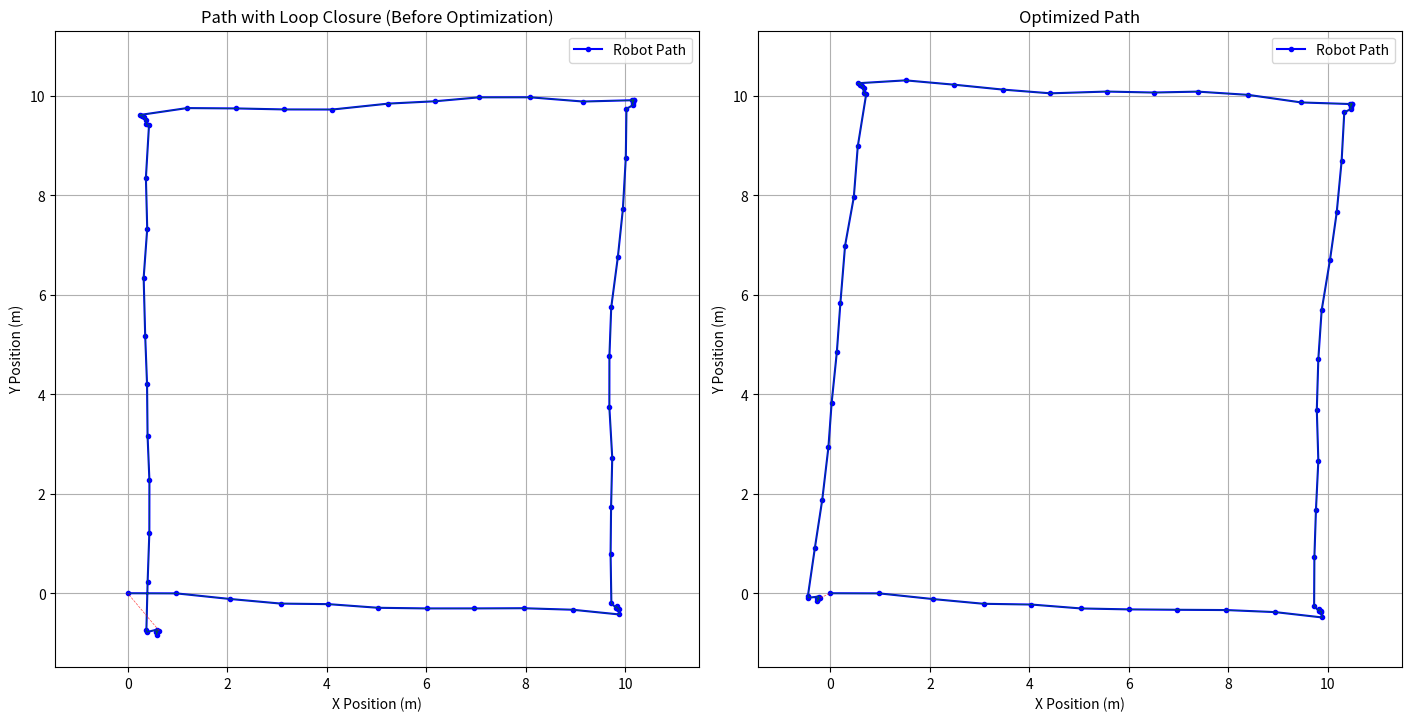

Reproduce this figure in Python.
import numpy as np
import math
from dataclasses import dataclass
from typing import List, Optional, Dict
import matplotlib.pyplot as plt
from scipy import sparse
from scipy.spatial import cKDTree as KDTree


@dataclass
class Pose2D:
    """Represents a 2D robot pose (x, y, θ) in SE(2)"""
    x: float
    y: float
    theta: float = 0.0

    def to_matrix(self) -> np.ndarray:
        """Pose2D to Homogeneous transformation matrix (3x3 for SE2)"""
        c = math.cos(self.theta)
        s = math.sin(self.theta)
        return np.array([
            [c, -s, self.x],
            [s,  c, self.y],
            [0,  0,    1]
        ])

    def inverse(self) -> 'Pose2D':
        """Inverse transformation T_inv"""
        c = math.cos(self.theta)
        s = math.sin(self.theta)
        inv_x = -c * self.x - s * self.y
        inv_y = s * self.x - c * self.y
        return Pose2D(inv_x, inv_y, -self.theta)

    def compose(self, other: 'Pose2D') -> 'Pose2D':
        """T_AB = T_A * T_B"""
        T_self = self.to_matrix()
        T_other = other.to_matrix()
        T_composed = T_self @ T_other
        
        x = T_composed[0, 2]
        y = T_composed[1, 2]
        theta = math.atan2(T_composed[1, 0], T_composed[0, 0])
        return Pose2D(x, y, theta)

    @staticmethod
    def from_matrix(matrix: np.ndarray) -> 'Pose2D':
        """Homogeneous transformation matrix to Pose2D"""
        x = matrix[0, 2]
        y = matrix[1, 2]
        theta = math.atan2(matrix[1, 0], matrix[0, 0])
        return Pose2D(x, y, theta)

    def adjoint(self) -> np.ndarray:
        """Ad(T) in SE(2)"""
        c = math.cos(self.theta)
        s = math.sin(self.theta)
        
        return np.array([
            [c, -s,  self.y],
            [s,  c, -self.x],
            [0,  0,  1]
        ])

    @staticmethod
    def exp(xi: np.ndarray) -> 'Pose2D':
        """
        se(2) (twist vector xi) to SE(2) (Pose2D)
        xi = [dx, dy, dtheta]
        """
        dx, dy, dtheta = xi

        if np.isclose(dtheta, 0.0, atol=1e-9): # Pure translation (theta near zero)
            return Pose2D(dx, dy, 0.0)
        else:
            c = np.cos(dtheta)
            s = np.sin(dtheta)
            
            # The translation part of the exp map: J(w) * [vx, vy]^T
            # where J(w) = [sin(w)/w, (1-cos(w))/w; -(1-cos(w))/w, sin(w)/w]
            A = s / dtheta
            B = (1 - c) / dtheta
            
            trans_x = A * dx + B * dy
            trans_y = -B * dx + A * dy
            
            return Pose2D(trans_x, trans_y, dtheta)

    def log(self) -> np.ndarray:
        """
        SE(2) (Pose2D) to se(2) (twist vector xi)
        Returns [dx, dy, dtheta]
        """
        x, y, theta = self.x, self.y, self.theta
        
        if np.isclose(theta, 0.0, atol=1e-9): # Pure translation
            return np.array([x, y, 0.0])
        else:
            half_theta = theta / 2.0
            
            # Special case for theta near pi (180 degrees) due to numerical issues with tan(theta/2)
            if np.isclose(abs(theta), np.pi, atol=1e-9):
                vx = y / np.pi
                vy = -x / np.pi
            else:
                cot_half_theta = 1.0 / np.tan(half_theta)
                
                term1 = half_theta * cot_half_theta
                term2 = half_theta
                
                vx = term1 * x + term2 * y
                vy = -term2 * x + term1 * y
            
            return np.array([vx, vy, theta])

    def __add__(self, delta: np.ndarray) -> 'Pose2D':
        """
        Apply a delta vector (from se(2) / twist) to the pose (SE(2)) using exponential map.
        This is the correct Lie Group update: T_new = T_old * exp(delta_twist)
        """
        delta_pose = Pose2D.exp(delta)
        return self.compose(delta_pose)

    def __sub__(self, other: 'Pose2D') -> np.ndarray:
        """
        Compute the 'error' in se(2) (twist vector) from 'other' to 'self'.
        This represents the delta to go from 'other' to 'self'.
        error = log(other_inv * self)
        """
        relative_transform_matrix = other.inverse().to_matrix() @ self.to_matrix()
        relative_transform_pose = Pose2D.from_matrix(relative_transform_matrix)
        return relative_transform_pose.log()


@dataclass
class Edge:
    """Represents a constraint (edge) in the pose graph"""
    from_id: int
    to_id: int
    measurement: Pose2D # The observed relative transformation
    information: np.ndarray # Information matrix (inverse of covariance)
    edge_type: str = "odometry" # "odometry", "observation", "loop_closure"


class PoseGraph:
    def __init__(self):
        self.nodes: List[Pose2D] = []
        self.edges: List[Edge] = []
        self.node_covariances: Dict[int, np.ndarray] = {} 
        self.node_id_to_idx: Dict[int, int] = {} 


    def add_node(self, pose: Pose2D, 
                 initial_covariance: Optional[np.ndarray] = None) -> int:
        """Add a new node (robot pose) to the graph"""
        node_id = len(self.nodes)
        self.nodes.append(pose)
        self.node_id_to_idx[node_id] = node_id * 3 
        if initial_covariance is not None:
            self.node_covariances[node_id] = initial_covariance
        return node_id

    def add_edge(self, from_id: int, to_id: int, 
                 measurement: Pose2D, information: np.ndarray, 
                 edge_type: str = "odometry") -> None:
        """Add a new edge (constraint) to the graph"""
        edge = Edge(from_id, to_id, measurement, information, edge_type)
        self.edges.append(edge)

    @property
    def state_dimension(self) -> int:
        """Total dimension of the state vector (all pose parameters)"""
        return len(self.nodes) * 3


# Graph Construction
class GraphBuilder:
    def __init__(self, initial_pose: Pose2D, initial_covariance: np.ndarray):
        self.pose_graph = PoseGraph()
        self.current_pose_id = self.pose_graph.add_node(initial_pose, initial_covariance)

    def add_odometry_measurement(self, 
                                odom_measurement: Pose2D, # Relative pose transformation
                                uncertainty: np.ndarray) -> None:
        prev_pose = self.pose_graph.nodes[self.current_pose_id]
        new_pose = prev_pose.compose(odom_measurement)
        
        new_pose_id = self.pose_graph.add_node(new_pose)
        
        information = np.linalg.inv(uncertainty)
        self.pose_graph.add_edge(
            self.current_pose_id,
            new_pose_id,
            odom_measurement,
            information,
            edge_type="odometry"
        )
        self.current_pose_id = new_pose_id


# Loop Closure Detection
@dataclass
class LoopClosure:
    from_id: int
    to_id: int
    relative_transform: Pose2D 

class LoopClosureDetector:
    def __init__(self, pose_graph: PoseGraph, distance_threshold: float = 2.0):
        self.pose_graph = pose_graph
        self.distance_threshold = distance_threshold
        self.kdtree = None 

    def _update_spatial_index(self) -> None:
        poses_xy = np.array([[pose.x, pose.y] for pose in self.pose_graph.nodes])
        self.kdtree = KDTree(poses_xy)

    def detect_potential_loop_closure(self, current_pose_id: int) -> Optional[LoopClosure]:
        current_pose = self.pose_graph.nodes[current_pose_id]
        
        self._update_spatial_index()

        query_point = np.array([current_pose.x, current_pose.y])
        nearby_indices = self.kdtree.query_ball_point(query_point, self.distance_threshold)
        
        candidate_loop_ids = [
            idx for idx in nearby_indices 
            if abs(current_pose_id - idx) > 50 and idx < current_pose_id
        ]
        
        if candidate_loop_ids:
            matched_id = candidate_loop_ids[0]
            matched_pose = self.pose_graph.nodes[matched_id]

            relative_transform_matrix = matched_pose.inverse().to_matrix() @ current_pose.to_matrix()
            relative_transform = Pose2D.from_matrix(relative_transform_matrix)

            print(f"Loop closure detected: {current_pose_id} to {matched_id}")
            return LoopClosure(matched_id, current_pose_id, relative_transform)
        return None


def normalize_angle(theta):
    return (theta + np.pi) % (2 * np.pi) - np.pi

# Optimization (Gauss-Newton)
class GraphOptimizer:
    def __init__(self, pose_graph: PoseGraph):
        self.pose_graph = pose_graph

    def optimize(self, max_iterations: int = 100, 
                 convergence_thresh: float = 1e-6) -> None:
        prev_total_error = float('inf') 

        for iteration in range(max_iterations):
            current_total_error = self.compute_total_error()
            print(f"Iteration {iteration}: Current error: {current_total_error:.4f}")

            # Detect Convergence
            if abs(prev_total_error - current_total_error) < convergence_thresh:
                print(f"Converged after {iteration} iterations. Final error: {current_total_error:.4f}")
                break

            # Stop when significantly diverging
            if current_total_error > prev_total_error * 10 and iteration > 0:
                print(f"Warning: Error diverging. Stopping optimization. Current error: {current_total_error:.4f}")
                break

            if np.isnan(current_total_error):
                print(f"Error is NaN. Stopping optimization.")
                break

            prev_total_error = current_total_error

            H = sparse.lil_matrix((self.pose_graph.state_dimension, self.pose_graph.state_dimension))
            b = np.zeros(self.pose_graph.state_dimension)

            H[0:3, 0:3] += np.eye(3) * 1e9 

            for edge in self.pose_graph.edges:
                from_idx_start = self.pose_graph.node_id_to_idx[edge.from_id]
                to_idx_start = self.pose_graph.node_id_to_idx[edge.to_id]
                
                pose_i = self.pose_graph.nodes[edge.from_id]
                pose_j = self.pose_graph.nodes[edge.to_id]
                
                Z_ij = edge.measurement
                
                T_ij_est = pose_i.inverse().compose(pose_j)

                error_vector = Z_ij.inverse().compose(T_ij_est).log()
                
                omega = edge.information 

                J_i = - edge.measurement.inverse().adjoint()
                J_j = np.eye(3) 

                H_ii = J_i.T @ omega @ J_i
                H_ij = J_i.T @ omega @ J_j
                H_jj = J_j.T @ omega @ J_j

                H[from_idx_start:from_idx_start+3, from_idx_start:from_idx_start+3] += H_ii
                H[from_idx_start:from_idx_start+3, to_idx_start:to_idx_start+3] += H_ij
                H[to_idx_start:to_idx_start+3, from_idx_start:from_idx_start+3] += H_ij.T 
                H[to_idx_start:to_idx_start+3, to_idx_start:to_idx_start+3] += H_jj
                
                b[from_idx_start:from_idx_start+3] += J_i.T @ omega @ error_vector
                b[to_idx_start:to_idx_start+3] += J_j.T @ omega @ error_vector

            H_sparse = H.tocsr()
            
            try:
                delta_x = sparse.linalg.spsolve(H_sparse, -b)
            except RuntimeError as e:
                print(f"Warning: Sparse solver error - {e}. Falling back to dense solve.")
                try:
                    delta_x = np.linalg.solve(H_sparse.todense(), -b)
                except np.linalg.LinAlgError:
                    print("ERROR: Singular matrix encountered during dense solve. Optimization stopped.")
                    break
            
            if np.linalg.norm(delta_x) < convergence_thresh * 1e-2:
                 print(f"Delta_x norm ({np.linalg.norm(delta_x):.6e}) below threshold. Converged.")
                 break

            for i in range(len(self.pose_graph.nodes)):
                idx_start = self.pose_graph.node_id_to_idx[i]
                delta_pose_vector = delta_x[idx_start:idx_start+3]

                delta_pose_vector[2] = normalize_angle(delta_pose_vector[2])
                
                self.pose_graph.nodes[i] = self.pose_graph.nodes[i] + delta_pose_vector
            
        else:
            print(f"Optimization finished after {max_iterations} iterations. Final error: {self.compute_total_error():.4f}")

    def compute_total_error(self) -> float:
        total_error = 0.0
        
        for edge in self.pose_graph.edges:
            pose_i = self.pose_graph.nodes[edge.from_id]
            pose_j = self.pose_graph.nodes[edge.to_id]
            
            T_ij_est = pose_i.inverse().compose(pose_j)
            
            error_vector = edge.measurement.inverse().compose(T_ij_est).log()
            weighted_error = error_vector.T @ edge.information @ error_vector
            total_error += weighted_error
        
        fixed_node_error_vector = self.pose_graph.nodes[0].log()
        prior_information = np.eye(3) * 1e9 
        total_error += fixed_node_error_vector.T @ prior_information @ fixed_node_error_vector

        return total_error


# Visualization
class SLAMVisualizer:
    def __init__(self, pose_graph: PoseGraph, ax=None):
        self.pose_graph = pose_graph
        if ax is None:
            self.fig, self.ax = plt.subplots(figsize=(6, 6))
        else:
            self.ax = ax

        self.ax.set_aspect('equal', adjustable='box')

    def visualize_graph(self, title: str = "SLAM Graph") -> None:
        self.ax.clear()
        self.ax.set_title(title)

        poses_x = [pose.x for pose in self.pose_graph.nodes]
        poses_y = [pose.y for pose in self.pose_graph.nodes]
        self.ax.plot(poses_x, poses_y, 'b.-', label='Robot Path')
        
        for edge in self.pose_graph.edges:
            p1 = self.pose_graph.nodes[edge.from_id]
            p2 = self.pose_graph.nodes[edge.to_id]
            
            line_style = '-'
            alpha = 0.7
            if edge.edge_type == "odometry":
                color = 'g'
            elif edge.edge_type == "loop_closure":
                color = 'r'
                line_style = '--'
            else:
                color = 'y'
            
            self.ax.plot([p1.x, p2.x], [p1.y, p2.y], color=color, linestyle=line_style, alpha=alpha, linewidth=0.5)

        self.ax.legend()
        self.ax.set_xlabel("X Position (m)")
        self.ax.set_ylabel("Y Position (m)")
        self.ax.grid(True)


def run_slam_demo():
    print("Starting Graph SLAM Demonstration...")

    initial_pose = Pose2D(0, 0, 0)
    initial_covariance = np.diag([0.01, 0.01, np.radians(1)])**2 

    graph_builder = GraphBuilder(initial_pose, initial_covariance)
    # loop_detector = LoopClosureDetector(graph_builder.pose_graph, distance_threshold=2.5)

    odom_uncertainty = np.diag([0.1, 0.1, np.radians(5)])**2 

    # Simulated Path with noise
    print("\nSimulating robot movement and adding odometry...")
    path_segments = [
        (Pose2D(1, 0, 0), 10), 
        (Pose2D(0, 0, np.radians(90)), 5), 
        (Pose2D(1, 0, 0), 10), 
        (Pose2D(0, 0, np.radians(90)), 5), 
        (Pose2D(1, 0, 0), 10), 
        (Pose2D(0, 0, np.radians(90)), 5), 
        (Pose2D(1, 0, 0), 10), 
        (Pose2D(0, 0, np.radians(90)), 6), 
    ]
    
    np.random.seed(2)
    odom_noise_scale = 0.05

    for rel_pose_template, steps in path_segments:
        for _ in range(steps):
            noisy_rel_pose = Pose2D(
                rel_pose_template.x + np.random.normal(0, odom_noise_scale),
                rel_pose_template.y + np.random.normal(0, odom_noise_scale),
                rel_pose_template.theta + np.random.normal(0, odom_noise_scale / 5.0) 
            )
            graph_builder.add_odometry_measurement(noisy_rel_pose, odom_uncertainty)

    print(f"Initial graph built with {len(graph_builder.pose_graph.nodes)} poses and "
          f"{len(graph_builder.pose_graph.edges)} odometry edges.")

    # Plot graph
    fig, (ax1, ax2) = plt.subplots(1, 2, figsize=(14, 7), constrained_layout=True)

    initial_visualizer = SLAMVisualizer(graph_builder.pose_graph, ax=ax1)
    initial_visualizer.visualize_graph("Initial Path (with Odometry Drift)")

    # After SLAM corrected graph
    print("\nAdding a simulated loop closure constraint...")
    
    loop_closure_measurement = Pose2D(0.1, -0.2, np.radians(5)) 
    loop_closure_information = np.diag([1.0, 1.0, 0.1])**2 * 10
    
    graph_builder.pose_graph.add_edge(
        graph_builder.current_pose_id, 
        0,                             
        loop_closure_measurement,      
        loop_closure_information,
        edge_type="loop_closure"
    )
    print(f"Added loop closure edge from node {graph_builder.current_pose_id} to node 0.")
    
    initial_visualizer.visualize_graph("Path with Loop Closure (Before Optimization)")

    print("\nStarting Graph Optimization (Gauss-Newton)...")
    optimizer = GraphOptimizer(graph_builder.pose_graph)
    optimizer.optimize(max_iterations=50)

    # Plot graph
    optimized_visualizer = SLAMVisualizer(graph_builder.pose_graph, ax=ax2)
    optimized_visualizer.visualize_graph("Optimized Path")

    # Axes
    all_x = [pose.x for pose in graph_builder.pose_graph.nodes]
    all_y = [pose.y for pose in graph_builder.pose_graph.nodes]
    x_min, x_max = min(all_x), max(all_x)
    y_min, y_max = min(all_y), max(all_y)

    ax1.set_xlim(x_min - 1, x_max + 1)
    ax1.set_ylim(y_min - 1, y_max + 1)
    ax2.set_xlim(x_min - 1, x_max + 1)
    ax2.set_ylim(y_min - 1, y_max + 1)

    plt.show()

    print("\nDemo Complete!")
    print("Close the plot windows to exit.\n")


if __name__ == "__main__":
    run_slam_demo()